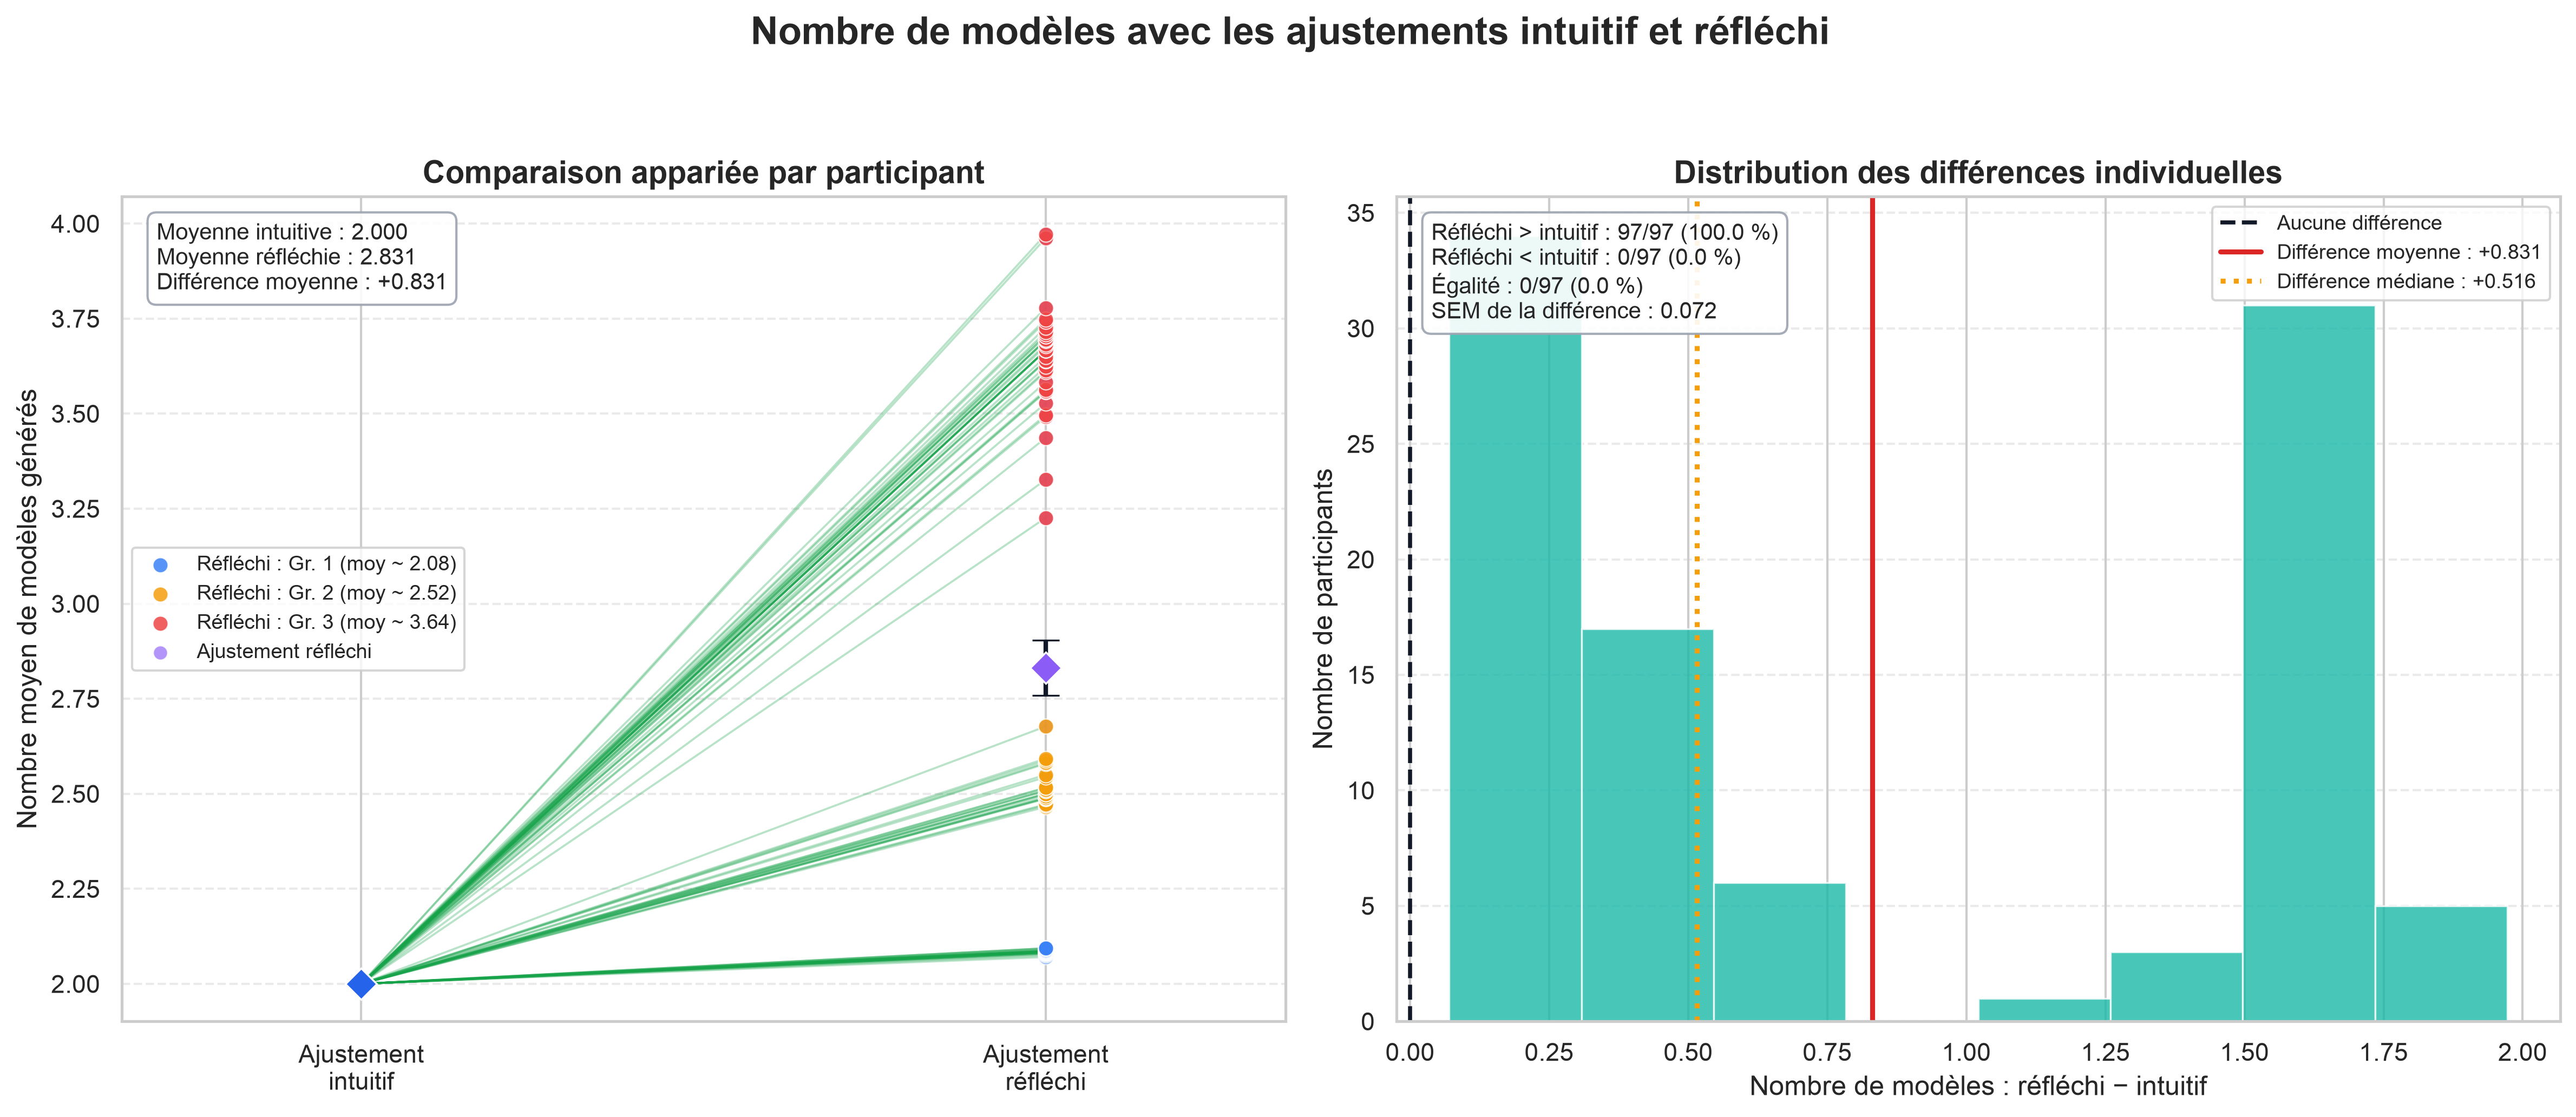

Source data for this figure (header and first rows):
subject_id, mean_number_models_generated_int, mean_number_models_generated_ref, models_change, more_models_ref, more_models_int, same_number_models, model_group_ref
69984, 2.0, 2.071, 0.07051, True, False, False, Gr. 1 (moy ~ 2.08)
70137, 2.0, 2.075, 0.07471, True, False, False, Gr. 1 (moy ~ 2.08)
69771, 2.0, 2.078, 0.07778, True, False, False, Gr. 1 (moy ~ 2.08)
69606, 2.0, 2.079, 0.07937, True, False, False, Gr. 1 (moy ~ 2.08)
69809, 2.0, 2.08, 0.08046, True, False, False, Gr. 1 (moy ~ 2.08)
69980, 2.0, 2.081, 0.08065, True, False, False, Gr. 1 (moy ~ 2.08)
70107, 2.0, 2.082, 0.08187, True, False, False, Gr. 1 (moy ~ 2.08)
69630, 2.0, 2.082, 0.08197, True, False, False, Gr. 1 (moy ~ 2.08)
69876, 2.0, 2.083, 0.08333, True, False, False, Gr. 1 (moy ~ 2.08)
69921, 2.0, 2.083, 0.08333, True, False, False, Gr. 1 (moy ~ 2.08)
69743, 2.0, 2.083, 0.08333, True, False, False, Gr. 1 (moy ~ 2.08)
70059, 2.0, 2.083, 0.08333, True, False, False, Gr. 1 (moy ~ 2.08)
70128, 2.0, 2.083, 0.08333, True, False, False, Gr. 1 (moy ~ 2.08)
70135, 2.0, 2.083, 0.08333, True, False, False, Gr. 1 (moy ~ 2.08)
69745, 2.0, 2.083, 0.08333, True, False, False, Gr. 1 (moy ~ 2.08)
69768, 2.0, 2.085, 0.08466, True, False, False, Gr. 1 (moy ~ 2.08)
69923, 2.0, 2.085, 0.08466, True, False, False, Gr. 1 (moy ~ 2.08)
69750, 2.0, 2.085, 0.08466, True, False, False, Gr. 1 (moy ~ 2.08)
69654, 2.0, 2.085, 0.08466, True, False, False, Gr. 1 (moy ~ 2.08)
69623, 2.0, 2.085, 0.08466, True, False, False, Gr. 1 (moy ~ 2.08)
70062, 2.0, 2.085, 0.08475, True, False, False, Gr. 1 (moy ~ 2.08)
69670, 2.0, 2.086, 0.08602, True, False, False, Gr. 1 (moy ~ 2.08)
69628, 2.0, 2.086, 0.08602, True, False, False, Gr. 1 (moy ~ 2.08)
70034, 2.0, 2.086, 0.08602, True, False, False, Gr. 1 (moy ~ 2.08)
69837, 2.0, 2.086, 0.08602, True, False, False, Gr. 1 (moy ~ 2.08)
69668, 2.0, 2.086, 0.08602, True, False, False, Gr. 1 (moy ~ 2.08)
69687, 2.0, 2.087, 0.08667, True, False, False, Gr. 1 (moy ~ 2.08)
69830, 2.0, 2.088, 0.08772, True, False, False, Gr. 1 (moy ~ 2.08)
69967, 2.0, 2.088, 0.08772, True, False, False, Gr. 1 (moy ~ 2.08)
69834, 2.0, 2.089, 0.08889, True, False, False, Gr. 1 (moy ~ 2.08)
70112, 2.0, 2.09, 0.0904, True, False, False, Gr. 1 (moy ~ 2.08)
69815, 2.0, 2.093, 0.09333, True, False, False, Gr. 1 (moy ~ 2.08)
69978, 2.0, 2.094, 0.09357, True, False, False, Gr. 1 (moy ~ 2.08)
69862, 2.0, 2.094, 0.09357, True, False, False, Gr. 1 (moy ~ 2.08)
69775, 2.0, 2.466, 0.4655, True, False, False, Gr. 2 (moy ~ 2.52)
70136, 2.0, 2.47, 0.4699, True, False, False, Gr. 2 (moy ~ 2.52)
69790, 2.0, 2.472, 0.4722, True, False, False, Gr. 2 (moy ~ 2.52)
69991, 2.0, 2.487, 0.4868, True, False, False, Gr. 2 (moy ~ 2.52)
69718, 2.0, 2.489, 0.4885, True, False, False, Gr. 2 (moy ~ 2.52)
70116, 2.0, 2.489, 0.4889, True, False, False, Gr. 2 (moy ~ 2.52)
69906, 2.0, 2.489, 0.4892, True, False, False, Gr. 2 (moy ~ 2.52)
70131, 2.0, 2.495, 0.4946, True, False, False, Gr. 2 (moy ~ 2.52)
69730, 2.0, 2.5, 0.5, True, False, False, Gr. 2 (moy ~ 2.52)
69824, 2.0, 2.5, 0.5, True, False, False, Gr. 2 (moy ~ 2.52)
69624, 2.0, 2.5, 0.5, True, False, False, Gr. 2 (moy ~ 2.52)
69855, 2.0, 2.508, 0.5079, True, False, False, Gr. 2 (moy ~ 2.52)
70115, 2.0, 2.508, 0.5079, True, False, False, Gr. 2 (moy ~ 2.52)
69658, 2.0, 2.511, 0.5111, True, False, False, Gr. 2 (moy ~ 2.52)
69618, 2.0, 2.516, 0.5161, True, False, False, Gr. 2 (moy ~ 2.52)
69705, 2.0, 2.516, 0.5161, True, False, False, Gr. 2 (moy ~ 2.52)
70140, 2.0, 2.544, 0.5439, True, False, False, Gr. 2 (moy ~ 2.52)
69734, 2.0, 2.55, 0.55, True, False, False, Gr. 2 (moy ~ 2.52)
69955, 2.0, 2.579, 0.5792, True, False, False, Gr. 2 (moy ~ 2.52)
69947, 2.0, 2.582, 0.5819, True, False, False, Gr. 2 (moy ~ 2.52)
70020, 2.0, 2.588, 0.5876, True, False, False, Gr. 2 (moy ~ 2.52)
69672, 2.0, 2.593, 0.5926, True, False, False, Gr. 2 (moy ~ 2.52)
70111, 2.0, 2.677, 0.6772, True, False, False, Gr. 2 (moy ~ 2.52)
70133, 2.0, 3.226, 1.226, True, False, False, Gr. 3 (moy ~ 3.64)
70117, 2.0, 3.327, 1.327, True, False, False, Gr. 3 (moy ~ 3.64)
69746, 2.0, 3.437, 1.437, True, False, False, Gr. 3 (moy ~ 3.64)
... 37 more rows
